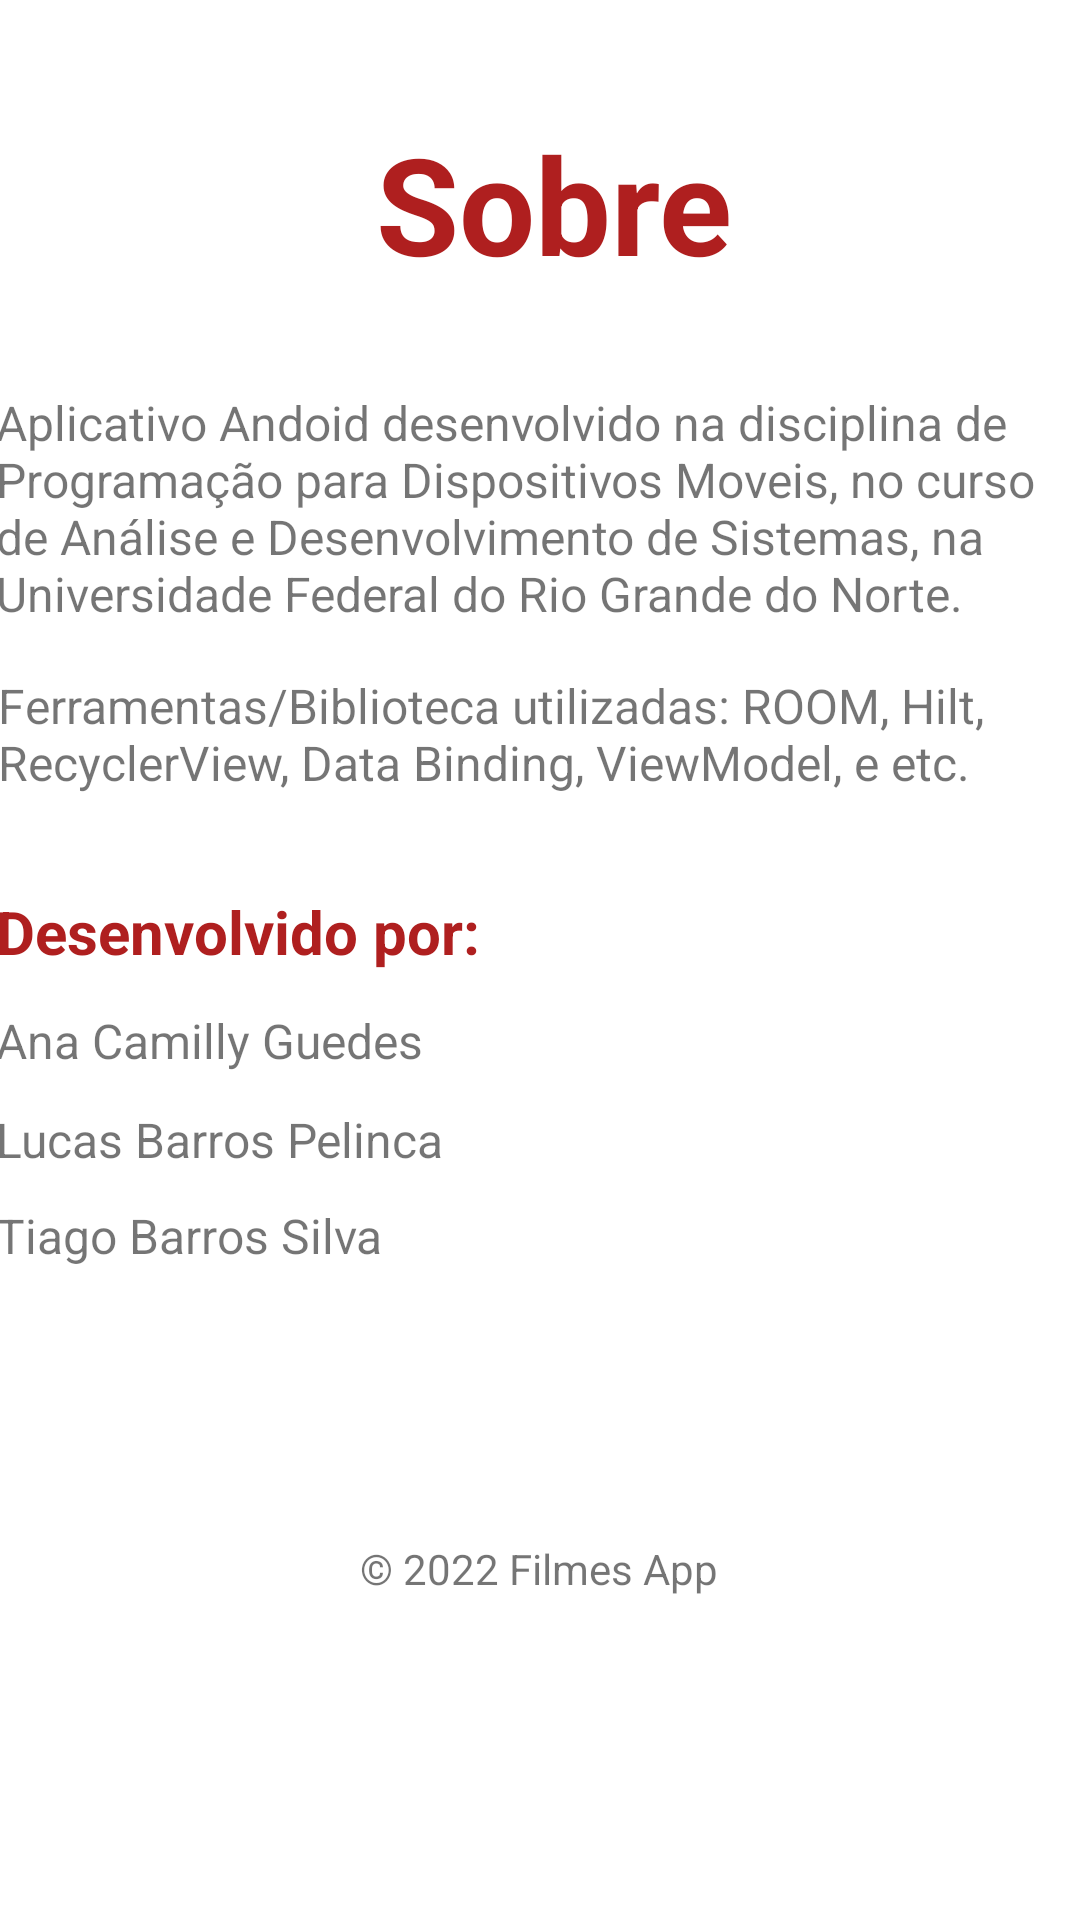

This screen was rendered from an Android layout file. Write that file and the resources it references.
<!-- AndroidManifest.xml: application theme Theme.SegundaProva -->
<!-- res/layout/fragment_sobre.xml -->
<?xml version="1.0" encoding="utf-8"?>
<layout xmlns:android="http://schemas.android.com/apk/res/android"
    xmlns:app="http://schemas.android.com/apk/res-auto"
    xmlns:tools="http://schemas.android.com/tools">

    <data>
        <variable
            name="viewmodel"
            type="com.lucasapps.segundaprova.fragments.sobre.SobreViewModel" />
    </data>

    <androidx.constraintlayout.widget.ConstraintLayout
        android:layout_width="match_parent"
        android:layout_height="match_parent">

        <TextView
            android:id="@+id/textView7"
            android:layout_width="wrap_content"
            android:layout_height="wrap_content"
            android:text="Sobre"
            android:textAppearance="@style/TextAppearance.AppCompat.Display2"
            android:textColor="#AF1F1F"
            android:textStyle="bold"
            app:layout_constraintBottom_toBottomOf="parent"
            app:layout_constraintEnd_toEndOf="parent"
            app:layout_constraintHorizontal_bias="0.52"
            app:layout_constraintStart_toStartOf="parent"
            app:layout_constraintTop_toTopOf="parent"
            app:layout_constraintVertical_bias="0.065" />

        <TextView
            android:id="@+id/textView8"
            android:layout_width="362dp"
            android:layout_height="81dp"
            android:layout_marginStart="50dp"
            android:layout_marginEnd="50dp"
            android:text="Aplicativo Andoid desenvolvido na disciplina de Programação para Dispositivos Moveis, no curso de Análise e Desenvolvimento de Sistemas, na Universidade Federal do Rio Grande do Norte. "
            android:textSize="16sp"
            app:layout_constraintBottom_toBottomOf="parent"
            app:layout_constraintEnd_toEndOf="parent"
            app:layout_constraintHorizontal_bias="0.509"
            app:layout_constraintStart_toStartOf="parent"
            app:layout_constraintTop_toBottomOf="@+id/textView7"
            app:layout_constraintVertical_bias="0.07" />

        <TextView
            android:id="@+id/textView9"
            android:layout_width="wrap_content"
            android:layout_height="wrap_content"
            android:text="Desenvolvido por:"
            android:textColor="#AF1F1F"
            android:textSize="20sp"
            android:textStyle="bold"
            app:layout_constraintBottom_toBottomOf="parent"
            app:layout_constraintEnd_toEndOf="parent"
            app:layout_constraintHorizontal_bias="0.0"
            app:layout_constraintStart_toStartOf="@+id/textView8"
            app:layout_constraintTop_toBottomOf="@+id/textView8"
            app:layout_constraintVertical_bias="0.214" />

        <TextView
            android:id="@+id/textView10"
            android:layout_width="wrap_content"
            android:layout_height="wrap_content"
            android:layout_marginTop="12dp"
            android:text="Ana Camilly Guedes"
            android:textSize="16sp"
            app:layout_constraintEnd_toEndOf="parent"
            app:layout_constraintHorizontal_bias="0.0"
            app:layout_constraintStart_toStartOf="@+id/textView9"
            app:layout_constraintTop_toBottomOf="@+id/textView9" />

        <TextView
            android:id="@+id/textView11"
            android:layout_width="wrap_content"
            android:layout_height="wrap_content"
            android:text="Lucas Barros Pelinca"
            android:textSize="16sp"
            app:layout_constraintBottom_toBottomOf="parent"
            app:layout_constraintEnd_toEndOf="parent"
            app:layout_constraintHorizontal_bias="0.0"
            app:layout_constraintStart_toStartOf="@+id/textView10"
            app:layout_constraintTop_toBottomOf="@+id/textView10"
            app:layout_constraintVertical_bias="0.043" />

        <TextView
            android:id="@+id/textView12"
            android:layout_width="wrap_content"
            android:layout_height="wrap_content"
            android:text="Tiago Barros Silva"
            android:textSize="16sp"
            app:layout_constraintBottom_toBottomOf="parent"
            app:layout_constraintEnd_toEndOf="parent"
            app:layout_constraintHorizontal_bias="0.0"
            app:layout_constraintStart_toStartOf="@+id/textView11"
            app:layout_constraintTop_toBottomOf="@+id/textView11"
            app:layout_constraintVertical_bias="0.045" />

        <TextView
            android:id="@+id/textView13"
            android:layout_width="wrap_content"
            android:layout_height="wrap_content"
            android:text="© 2022 Filmes App"
            app:layout_constraintBottom_toBottomOf="parent"
            app:layout_constraintEnd_toEndOf="parent"
            app:layout_constraintHorizontal_bias="0.498"
            app:layout_constraintStart_toStartOf="parent"
            app:layout_constraintTop_toBottomOf="@+id/textView7"
            app:layout_constraintVertical_bias="0.794" />

        <TextView
            android:id="@+id/textView14"
            android:layout_width="361dp"
            android:layout_height="56dp"
            android:layout_marginStart="50dp"
            android:layout_marginEnd="50dp"
            android:text="Ferramentas/Biblioteca utilizadas: ROOM, Hilt, RecyclerView, Data Binding, ViewModel, e etc. "
            android:textSize="16sp"
            app:layout_constraintBottom_toBottomOf="parent"
            app:layout_constraintEnd_toEndOf="@+id/textView8"
            app:layout_constraintStart_toStartOf="@+id/textView8"
            app:layout_constraintTop_toBottomOf="@+id/textView8"
            app:layout_constraintVertical_bias="0.036" />
    </androidx.constraintlayout.widget.ConstraintLayout>
</layout>
<!-- resources referenced by this layout -->
<resources>
  <style name="Theme.SegundaProva" parent="Theme.MaterialComponents.DayNight.DarkActionBar">
          
          <item name="colorPrimary">@color/purple_500</item>
          <item name="colorPrimaryVariant">@color/purple_700</item>
          <item name="colorOnPrimary">@color/white</item>
          
          <item name="colorSecondary">@color/teal_200</item>
          <item name="colorSecondaryVariant">@color/teal_700</item>
          <item name="colorOnSecondary">@color/black</item>
          
          <item name="android:statusBarColor">?attr/colorPrimaryVariant</item>
          
      </style>
  <color name="purple_500">#881111</color>
  <color name="purple_700">#D5273B</color>
  <color name="white">#FFFFFFFF</color>
  <color name="teal_200">#CEFFC107</color>
  <color name="teal_700">#EDCF73</color>
  <color name="black">#FF000000</color>
</resources>
